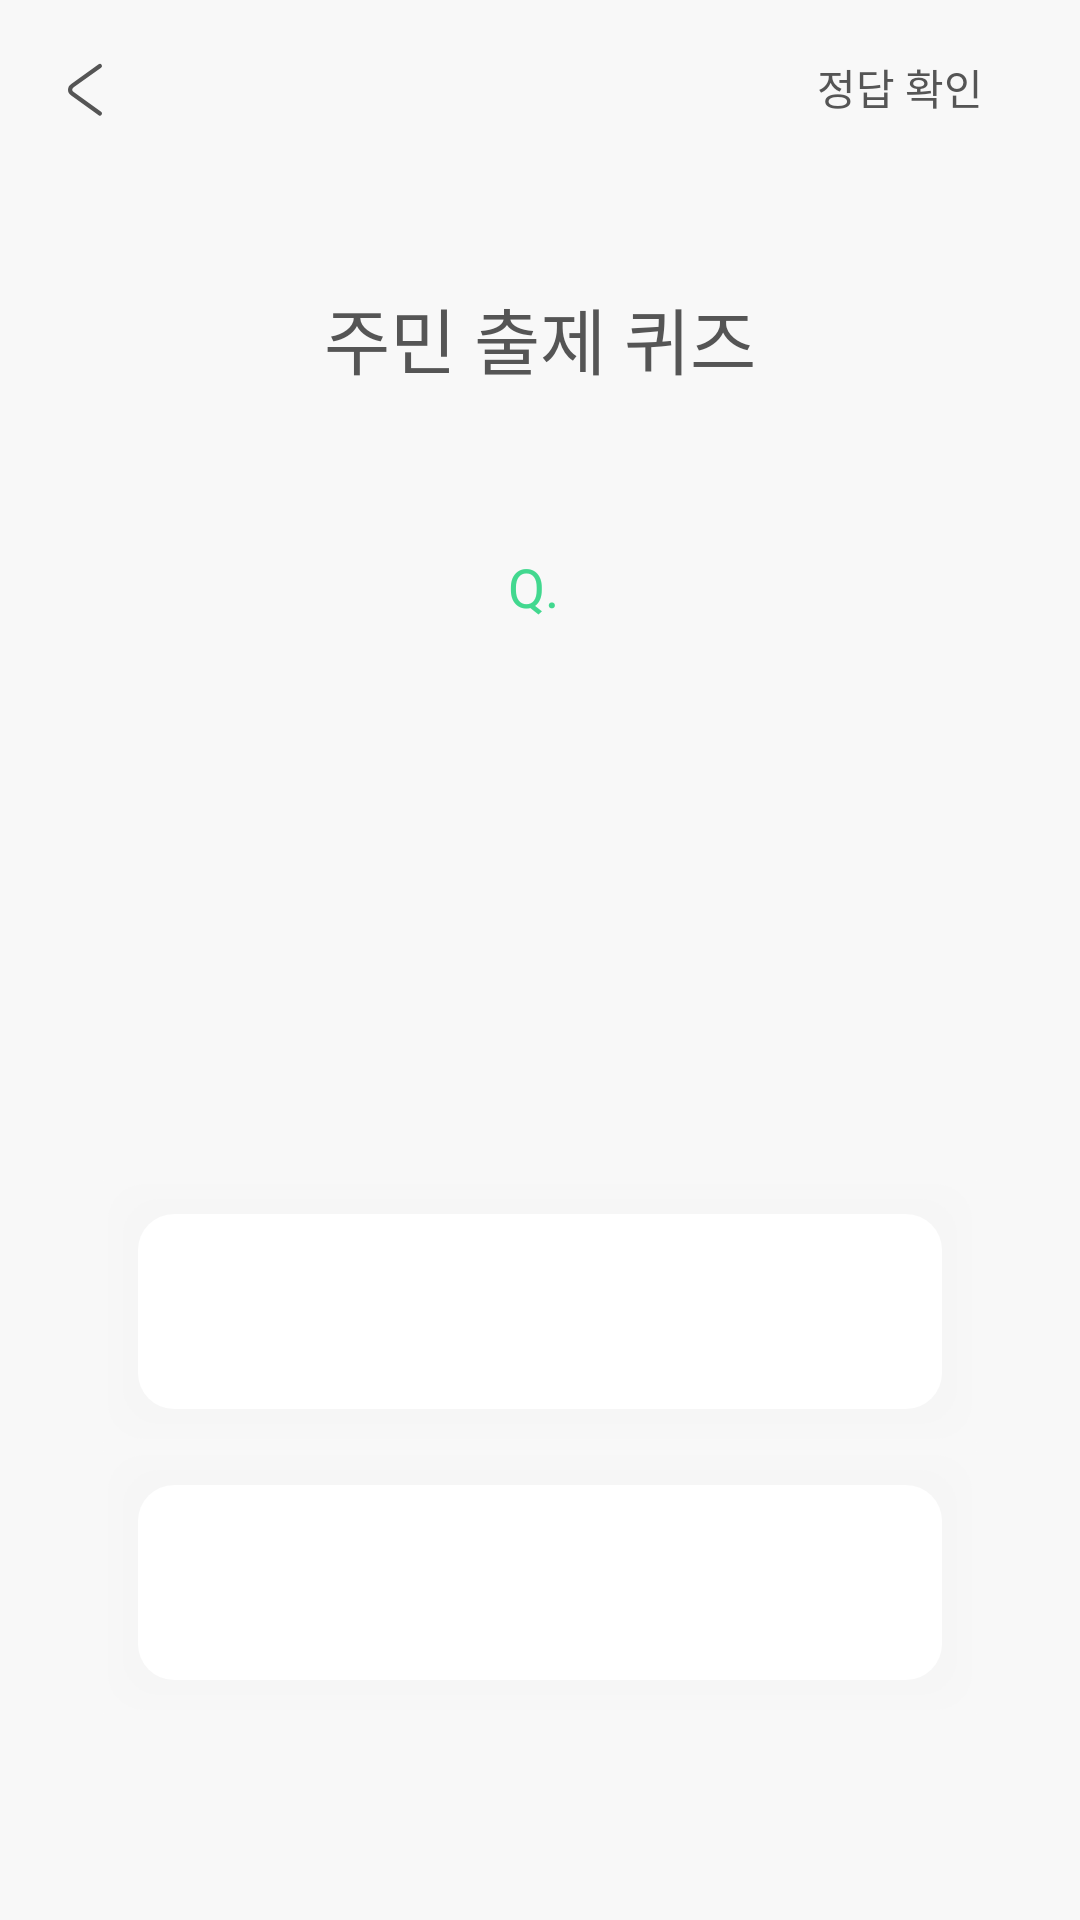

This screen was rendered from an Android layout file. Write that file and the resources it references.
<!-- AndroidManifest.xml: activity theme AppTheme.NoActionBar -->
<!-- res/layout/activity_resident_quiz.xml -->
<?xml version="1.0" encoding="utf-8"?>
<RelativeLayout xmlns:android="http://schemas.android.com/apk/res/android"
    xmlns:tools="http://schemas.android.com/tools"
    android:layout_width="match_parent"
    android:layout_height="match_parent"
    android:background="@color/colorMain"
    tools:context=".ResidentQuizActivity">

    <LinearLayout
        android:id="@+id/textview_resident"
        android:layout_width="match_parent"
        android:layout_height="50dp"
        android:layout_marginTop="5dp"
        android:gravity="center">

        
        <ImageButton
            android:id="@+id/imagebutton_back_resident_quiz"
            android:layout_width="25sp"
            android:layout_height="match_parent"
            android:layout_gravity="start"
            android:layout_marginStart="16dp"
            android:adjustViewBounds="true"
            android:background="@color/colorMain"
            android:contentDescription="@string/image"
            android:src="@drawable/arrow_back" />

        
        <View
            android:layout_width="0dp"
            android:layout_height="0dp"
            android:layout_weight="1" />

        
        <Button
            android:id="@+id/button_check_answer_resident_quiz"
            style="@style/Widget.AppCompat.Button.Borderless"
            android:layout_width="wrap_content"
            android:layout_height="wrap_content"
            android:layout_gravity="end"
            android:layout_marginEnd="16dp"
            android:background="@color/colorMain"
            android:fontFamily="@font/notosanscjkkr_regular"
            android:text="@string/check_answer"
            android:textColor="@color/colorText"
            android:textSize="14dp"
            tools:ignore="SpUsage" />

    </LinearLayout>

    <TextView
        android:id="@+id/textview_header_resident_quiz"
        android:layout_width="match_parent"
        android:layout_height="wrap_content"
        android:layout_below="@+id/textview_resident"
        android:layout_gravity="center_horizontal"
        android:layout_marginTop="40dp"
        android:fontFamily="@font/notosans_cjkkr_medium"
        android:gravity="center_horizontal"
        android:text="@string/resident_made_quiz"
        android:textAlignment="center"
        android:textColor="@color/colorText"
        android:textSize="24dp"
        tools:ignore="SpUsage" />

    <LinearLayout
        android:id="@+id/resident_third"
        android:layout_width="match_parent"
        android:layout_height="wrap_content"
        android:layout_below="@+id/textview_header_resident_quiz"
        android:layout_marginStart="30dp"
        android:layout_marginTop="56dp"
        android:layout_marginEnd="30dp"
        android:gravity="center_horizontal"
        android:orientation="horizontal">

        <TextView
            android:layout_width="wrap_content"
            android:layout_height="wrap_content"
            android:fontFamily="@font/notosans_cjkkr_bold"
            android:includeFontPadding="false"
            android:lineSpacingExtra="12sp"
            android:text="Q. "
            android:textColor="@color/friendly_green"
            android:textSize="18dp"
            tools:ignore="HardcodedText,SpUsage" />

        <TextView
            android:id="@+id/textview_question_resident_quiz"
            android:layout_width="wrap_content"
            android:layout_height="wrap_content"
            android:fontFamily="@font/notosans_cjkkr_medium"
            android:includeFontPadding="false"
            android:textSize="18dp"
            tools:ignore="SpUsage" />

    </LinearLayout>

    <LinearLayout
        android:id="@+id/linearlayout_example_button_resident_quiz"
        android:layout_width="match_parent"
        android:layout_height="wrap_content"
        android:layout_alignParentBottom="true"
        android:layout_marginLeft="26sp"
        android:layout_marginRight="26sp"
        android:layout_marginBottom="60sp"
        android:orientation="vertical">

        <Button
            android:id="@+id/button_correct_answer_quiz"
            android:layout_width="match_parent"
            android:layout_height="105sp"
            android:layout_gravity="center"
            android:layout_marginBottom="-15sp"
            android:background="@drawable/button_selector"
            android:fontFamily="@font/notosans_cjkkr_medium"
            android:textColor="@color/colorText"
            android:textSize="14.5dp"
            tools:ignore="SpUsage" />

        <Button
            android:id="@+id/button_wrong_answer_quiz"
            android:layout_width="match_parent"
            android:layout_height="105sp"
            android:layout_gravity="center"
            android:background="@drawable/button_selector"
            android:fontFamily="@font/notosans_cjkkr_medium"
            android:textColor="@color/colorText"
            android:textSize="14.5dp"
            tools:ignore="SpUsage" />
    </LinearLayout>

</RelativeLayout>
<!-- resources referenced by this layout -->
<resources>
  <color name="colorMain">#F8F8F8</color>
  <color name="colorText">#555555</color>
  <color name="friendly_green">#42d88f</color>
  <!-- drawable button_selector (drawable) -->
  <?xml version="1.0" encoding="utf-8"?>
  <selector xmlns:android="http://schemas.android.com/apk/res/android">
      <item android:state_selected="true" android:drawable="@drawable/answer_clicked_color" />
      <item android:state_selected="false" android:drawable="@drawable/answer_unclicked_color"/>
  </selector>
  <string name="check_answer">정답 확인</string>
  <string name="image">image</string>
  <string name="resident_made_quiz">주민 출제 퀴즈</string>
  <style name="AppTheme.NoActionBar">
          <item name="windowActionBar">false</item>
          <item name="windowNoTitle">true</item>
      </style>
  <!-- drawable answer_unclicked_color (drawable) -->
  <?xml version="1.0" encoding="utf-8"?>
  <layer-list xmlns:android="http://schemas.android.com/apk/res/android">
  
      
      <item>
          <shape>
              <padding
                  android:bottom="5dp"
                  android:left="5dp"
                  android:right="5dp"
                  android:top="5dp" />
  
              <solid android:color="#00CCCCCC" />
  
              <corners android:radius="12dp" />
          </shape>
      </item>
      <item>
          <shape>
              <padding
                  android:bottom="5dp"
                  android:left="5dp"
                  android:right="5dp"
                  android:top="5dp" />
  
              <solid android:color="#03CCCCCC" />
  
              <corners android:radius="12dp" />
          </shape>
      </item>
      <item>
          <shape>
              <padding
                  android:bottom="5dp"
                  android:left="5dp"
                  android:right="5dp"
                  android:top="5dp" />
  
              <solid android:color="#06CCCCCC" />
  
              <corners android:radius="12dp" />
          </shape>
      </item>
      <item>
          <shape>
              <padding
                  android:bottom="5dp"
                  android:left="5dp"
                  android:right="5dp"
                  android:top="5dp" />
  
              <solid android:color="#08CCCCCC" />
  
              <corners android:radius="12dp" />
          </shape>
      </item>
  
      
      <item>
          <shape>
              <solid android:color="@color/colorWhite" />
  
              <corners android:radius="12dp" />
          </shape>
      </item>
  
  
  </layer-list>
  <color name="colorWhite">#FFFFFF</color>
</resources>
